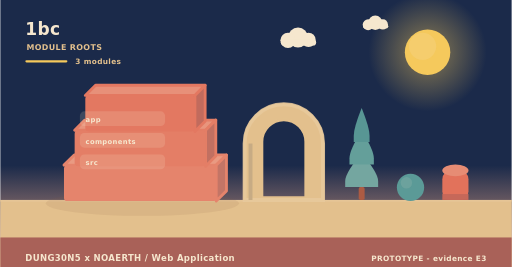
t = 0.00 s
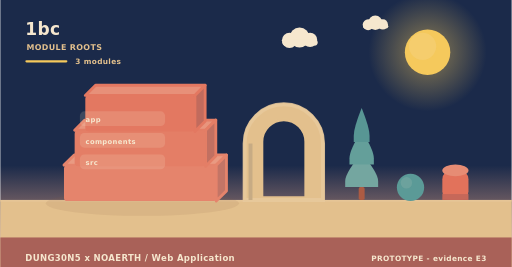
t = 2.00 s
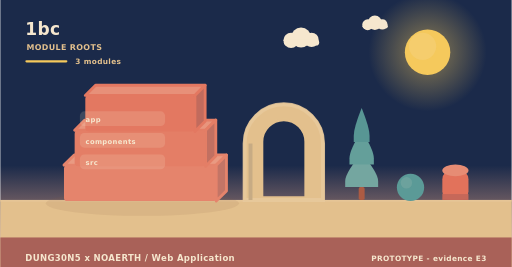
t = 4.00 s
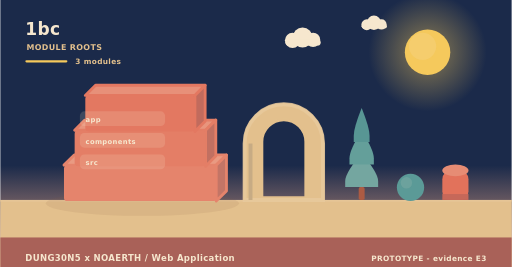
t = 6.00 s
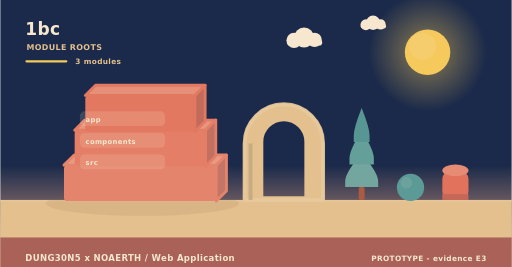
t = 8.00 s
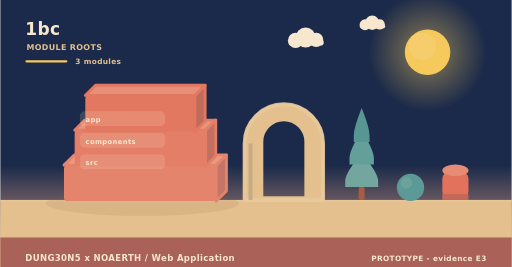
t = 10.00 s

The animated SVG that drew these frames (rendered in a browser with its animation timeline set to each time). Animation: 5 SMIL elements (animateTransform=5); frames cover the first 10.00 s, repeats indefinitely.

<svg xmlns="http://www.w3.org/2000/svg" width="900" height="470" viewBox="0 0 900 470" role="img" aria-label="1bc - how it is built"><linearGradient id="skya" x1="0" y1="0" x2="0" y2="1"><stop offset="0" stop-color="#1b2a4a"/><stop offset="0.62" stop-color="#1b2a4a"/><stop offset="1" stop-color="#f3ad8a"/></linearGradient><rect width="900" height="470" fill="url(#skya)"/><radialGradient id="suna"><stop offset="0.35" stop-color="#f5c95c" stop-opacity="0.34"/><stop offset="1" stop-color="#f5c95c" stop-opacity="0"/></radialGradient><circle cx="752" cy="92" r="104" fill="url(#suna)"/><circle cx="752" cy="92" r="40" fill="#f5c95c"/><circle cx="743.2" cy="81.6" r="24" fill="#f5d27e" opacity="0.5"/><g><circle cx="524" cy="66" r="17.64" fill="#f6e7ce"/><circle cx="506.36" cy="71.04" r="13.44" fill="#f6e7ce"/><circle cx="542.48" cy="70.2" r="12.6" fill="#f6e7ce"/><rect x="493.76" y="69.36" width="62.16" height="10.92" rx="5.46" fill="#f6e7ce"/><animateTransform attributeName="transform" type="translate" values="0 0;24 0;0 0" dur="36s" begin="0s" repeatCount="indefinite"/></g><g><circle cx="660" cy="40" r="12.6" fill="#f6e7ce"/><circle cx="647.4" cy="43.6" r="9.6" fill="#f6e7ce"/><circle cx="673.2" cy="43" r="9" fill="#f6e7ce"/><rect x="638.4" y="42.4" width="44.4" height="7.8" rx="3.9" fill="#f6e7ce"/><animateTransform attributeName="transform" type="translate" values="0 0;-18 0;0 0" dur="46s" begin="3s" repeatCount="indefinite"/></g><rect x="0" y="352" width="900" height="118" fill="#e3c08d"/><rect x="0" y="352" width="900" height="3" fill="#e6c596"/><text x="44" y="62" font-family="Verdana,DejaVu Sans,sans-serif" font-size="30" font-weight="700" letter-spacing="0.6" fill="#f6e7ce" text-anchor="start">1bc</text><text x="46" y="88" font-family="Verdana,DejaVu Sans,sans-serif" font-size="14" font-weight="700" letter-spacing="0.6" fill="#e3c08d" text-anchor="start">MODULE ROOTS</text><rect x="44" y="106" width="74" height="4" rx="2" fill="#f5c95c"/><text x="132" y="112" font-family="Verdana,DejaVu Sans,sans-serif" font-size="13" font-weight="700" letter-spacing="0.6" fill="#e3c08d" text-anchor="start">3 modules</text><ellipse cx="250" cy="358" rx="170" ry="22" fill="rgba(138,90,68,0.11)"/><path d="M112,290.67 L380,290.67 L398,272.67 L130,272.67 Z" fill="#e99a82" stroke="#e5846c" stroke-width="5" stroke-linejoin="round"/><path d="M380,290.67 L398,272.67 L398,336 L380,354 Z" fill="#c37566" stroke="#e5846c" stroke-width="5" stroke-linejoin="round"/><rect x="112" y="290.67" width="268" height="63.33" rx="6" fill="#e5846c"/><path d="M130.76,229.33 L361.24,229.33 L379.24,211.33 L148.76,211.33 Z" fill="#e8957d" stroke="#e47e66" stroke-width="5" stroke-linejoin="round"/><path d="M361.24,229.33 L379.24,211.33 L379.24,274.67 L361.24,292.67 Z" fill="#c27061" stroke="#e47e66" stroke-width="5" stroke-linejoin="round"/><rect x="130.76" y="229.33" width="230.48" height="63.33" rx="6" fill="#e47e66"/><path d="M149.52,168 L342.48,168 L360.48,150 L167.52,150 Z" fill="#e79079" stroke="#e37861" stroke-width="5" stroke-linejoin="round"/><path d="M342.48,168 L360.48,150 L360.48,213.33 L342.48,231.33 Z" fill="#c16b5d" stroke="#e37861" stroke-width="5" stroke-linejoin="round"/><rect x="149.52" y="168" width="192.96" height="63.33" rx="6" fill="#e37861"/><rect x="140" y="196" width="150" height="26" rx="8" fill="rgba(246,231,206,0.16)" opacity="0.94"/><g><text x="150" y="215" font-family="Verdana,DejaVu Sans,sans-serif" font-size="12" font-weight="700" letter-spacing="0.6" fill="#f6e7ce" text-anchor="start">app</text><animateTransform attributeName="transform" type="translate" values="0 10;0 0" dur="0.7s" begin="0.3s" fill="freeze"/></g><rect x="140" y="234" width="150" height="26" rx="8" fill="rgba(246,231,206,0.16)" opacity="0.94"/><g><text x="150" y="253" font-family="Verdana,DejaVu Sans,sans-serif" font-size="12" font-weight="700" letter-spacing="0.6" fill="#f6e7ce" text-anchor="start">components</text><animateTransform attributeName="transform" type="translate" values="0 10;0 0" dur="0.7s" begin="0.5s" fill="freeze"/></g><rect x="140" y="272" width="150" height="26" rx="8" fill="rgba(246,231,206,0.16)" opacity="0.94"/><g><text x="150" y="291" font-family="Verdana,DejaVu Sans,sans-serif" font-size="12" font-weight="700" letter-spacing="0.6" fill="#f6e7ce" text-anchor="start">src</text><animateTransform attributeName="transform" type="translate" values="0 10;0 0" dur="0.7s" begin="0.7s" fill="freeze"/></g><path d="M430,352 L430,252.64 A69,69 0 0 1 568,252.64 L568,352 Z M460.36,348 L460.36,249.55 A38.64,38.64 0 0 1 537.64,249.55 L537.64,348 Z" fill="#e3c08d" fill-rule="evenodd" stroke="#e3c08d" stroke-width="5" stroke-linejoin="round"/><path d="M430,352 L430,252.64 A69,69 0 0 1 568,252.64 L568,352 Z" fill="none" stroke="#e8c99d" stroke-width="7" stroke-linecap="round" opacity="0.85"/><rect x="436.9" y="252.64" width="6.9" height="99.36" fill="#c7ab84"/><rect x="630.78" y="329.28" width="10.44" height="22.72" rx="2.9" fill="#ac5b43"/><path d="M636,269.64 Q607,304.23 607,318.54 Q607,329.28 607,329.28 L665,329.28 Q665,329.28 665,318.54 Q665,304.23 636,269.64 Z" fill="#74a6a0"/><path d="M636,229.88 Q614.54,264.47 614.54,278.78 Q614.54,289.52 614.54,289.52 L657.46,289.52 Q657.46,289.52 657.46,278.78 Q657.46,264.47 636,229.88 Z" fill="#649f9a"/><path d="M636,190.12 Q622.08,224.71 622.08,239.02 Q622.08,249.76 622.08,249.76 L649.92,249.76 Q649.92,249.76 649.92,239.02 Q649.92,224.71 636,190.12 Z" fill="#589694"/><circle cx="722" cy="330" r="24" fill="#5b9a97"/><circle cx="714.8" cy="321.84" r="10.08" fill="#7aa9a2" opacity="0.55"/><rect x="778" y="300" width="46" height="52" rx="15.33" fill="#e2725b"/><ellipse cx="801" cy="300" rx="23" ry="10.4" fill="#e68c74"/><rect x="778" y="341.6" width="46" height="10.4" fill="#c66859"/><rect x="0" y="418" width="900" height="52" rx="0" fill="#a65c56" opacity="0.94"/><text x="44" y="460" font-family="Verdana,DejaVu Sans,sans-serif" font-size="15" font-weight="700" letter-spacing="0.6" fill="#f6e7ce" text-anchor="start">DUNG30N5 x NOAERTH  /  Web Application</text><text x="856" y="460" font-family="Verdana,DejaVu Sans,sans-serif" font-size="13" font-weight="700" letter-spacing="0.6" fill="#f6e7ce" text-anchor="end">PROTOTYPE  -  evidence E3</text></svg>
